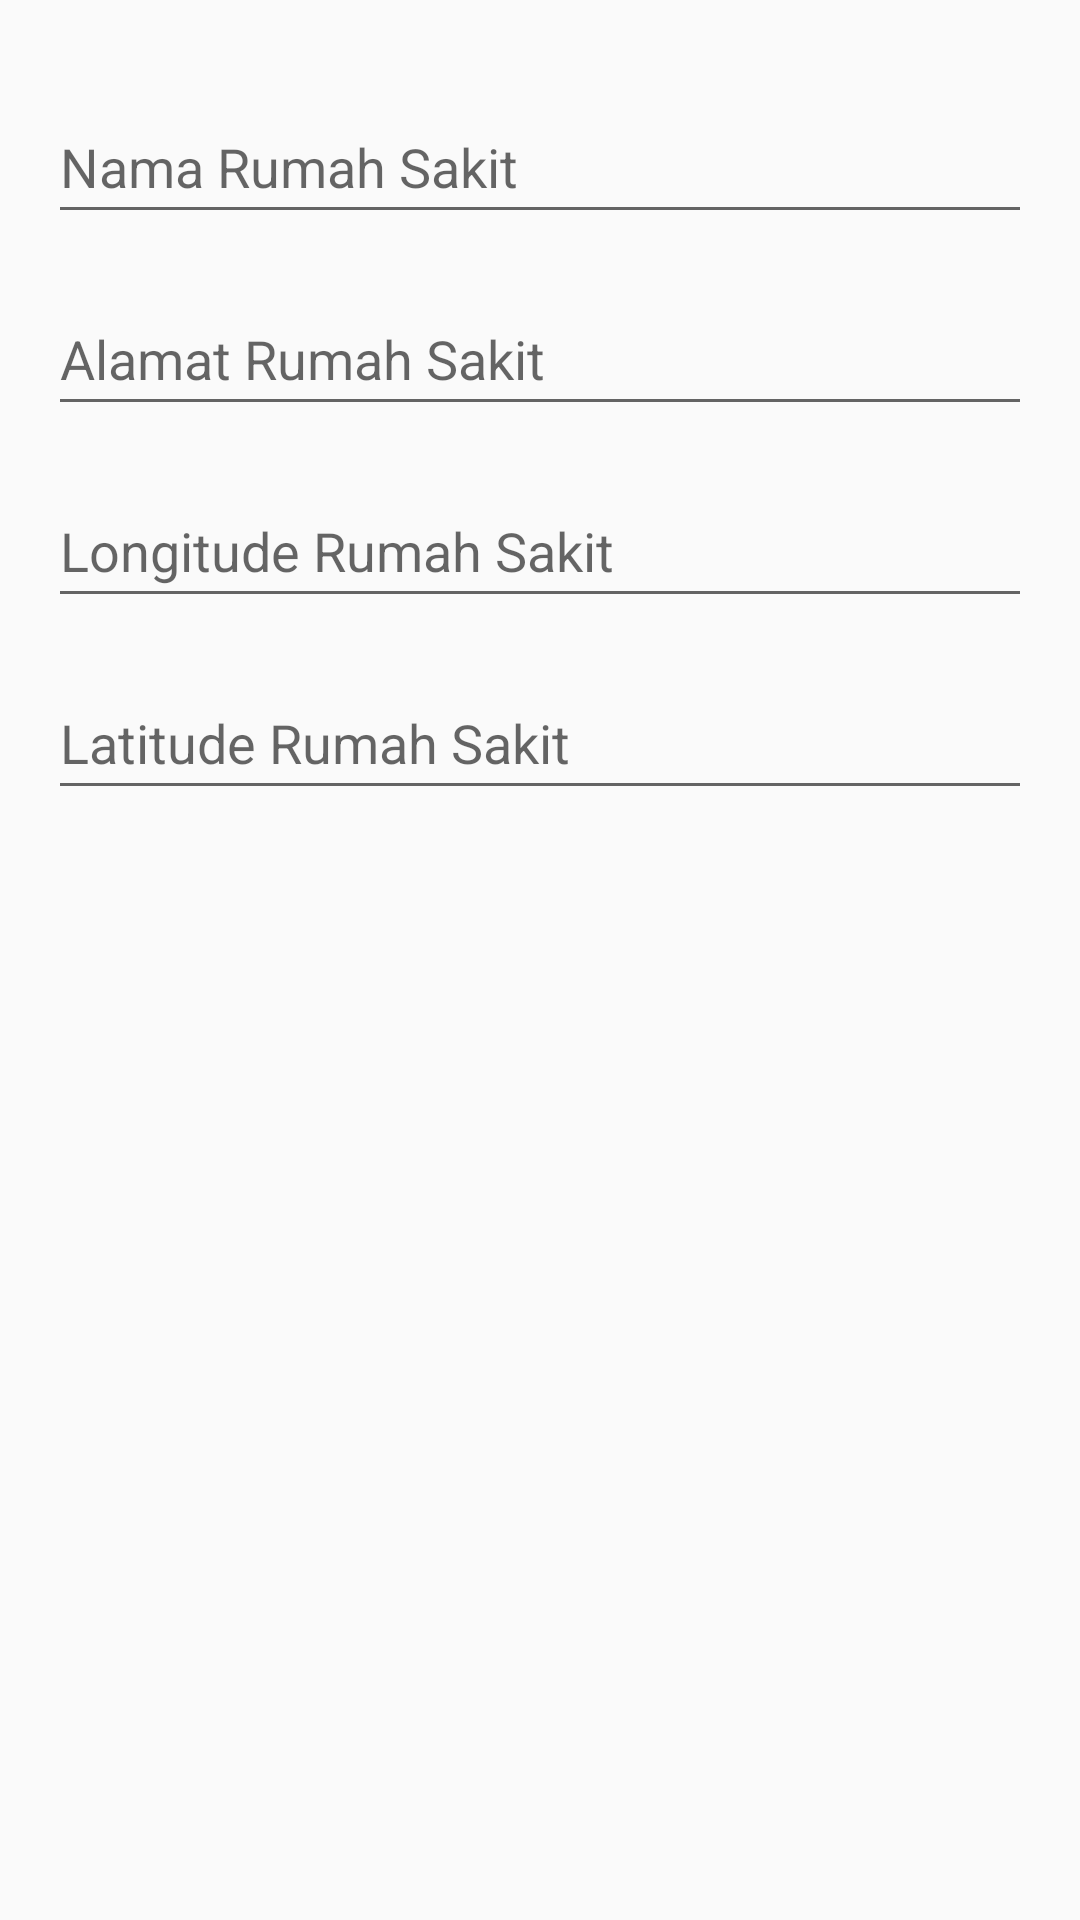

Reconstruct the res/layout file that produces this screen, plus the resources it refers to.
<!-- AndroidManifest.xml: application theme AppTheme -->
<!-- res/layout/update_dialog.xml -->
<?xml version="1.0" encoding="utf-8"?>
<androidx.constraintlayout.widget.ConstraintLayout
    xmlns:android="http://schemas.android.com/apk/res/android"
    xmlns:app="http://schemas.android.com/apk/res-auto"
    xmlns:tools="http://schemas.android.com/tools"
    android:orientation="vertical"
    android:layout_width="match_parent"
    android:layout_height="match_parent">
    <EditText
        android:id="@+id/etNama"
        android:layout_width="0dp"
        android:layout_height="wrap_content"
        android:layout_marginStart="16dp"
        android:layout_marginTop="30dp"
        android:layout_marginEnd="16dp"
        android:ems="10"
        android:hint="Nama Rumah Sakit"
        android:inputType="textPersonName"
        android:minHeight="48dp"
        app:layout_constraintEnd_toEndOf="parent"
        app:layout_constraintHorizontal_bias="0.0"
        app:layout_constraintStart_toStartOf="parent"
        app:layout_constraintTop_toTopOf="parent" />

    <EditText
        android:id="@+id/etAlamat"
        android:layout_width="0dp"
        android:layout_height="wrap_content"
        android:layout_marginTop="16dp"
        android:ems="10"
        android:hint="Alamat Rumah Sakit"
        android:inputType="textPersonName"
        android:minHeight="48dp"
        app:layout_constraintEnd_toEndOf="@+id/etNama"
        app:layout_constraintHorizontal_bias="0.0"
        app:layout_constraintStart_toStartOf="@+id/etNama"
        app:layout_constraintTop_toBottomOf="@+id/etNama" />

    <EditText
        android:id="@+id/etLongitude"
        android:layout_width="0dp"
        android:layout_height="wrap_content"
        android:layout_marginTop="16dp"
        android:ems="10"
        android:hint="Longitude Rumah Sakit"
        android:inputType="textPersonName"
        android:minHeight="48dp"
        app:layout_constraintEnd_toEndOf="@+id/etAlamat"
        app:layout_constraintHorizontal_bias="0.0"
        app:layout_constraintStart_toStartOf="@+id/etAlamat"
        app:layout_constraintTop_toBottomOf="@+id/etAlamat" />

    <EditText
        android:id="@+id/etLatitude"
        android:layout_width="0dp"
        android:layout_height="wrap_content"
        android:layout_marginTop="16dp"
        android:ems="10"
        android:hint="Latitude Rumah Sakit"
        android:inputType="textPersonName"
        android:minHeight="48dp"
        app:layout_constraintEnd_toEndOf="@+id/etLongitude"
        app:layout_constraintHorizontal_bias="0.0"
        app:layout_constraintStart_toStartOf="@+id/etLongitude"
        app:layout_constraintTop_toBottomOf="@+id/etLongitude" />


</androidx.constraintlayout.widget.ConstraintLayout>
<!-- resources referenced by this layout -->
<resources>
  <style name="AppTheme" parent="Theme.AppCompat.Light.NoActionBar">
          <item name="colorPrimary">@color/purple_500</item>
          <item name="colorPrimaryVariant">@color/purple_700</item>
          <item name="colorOnPrimary">@color/white</item>
      </style>
  <!-- not gathered from this repository: default colours our renderer supplied (Android Studio template values) -->
  <color name="purple_500">#FF6200EE</color>
  <color name="purple_700">#FF3700B3</color>
  <color name="white">#FFFFFFFF</color>
</resources>
